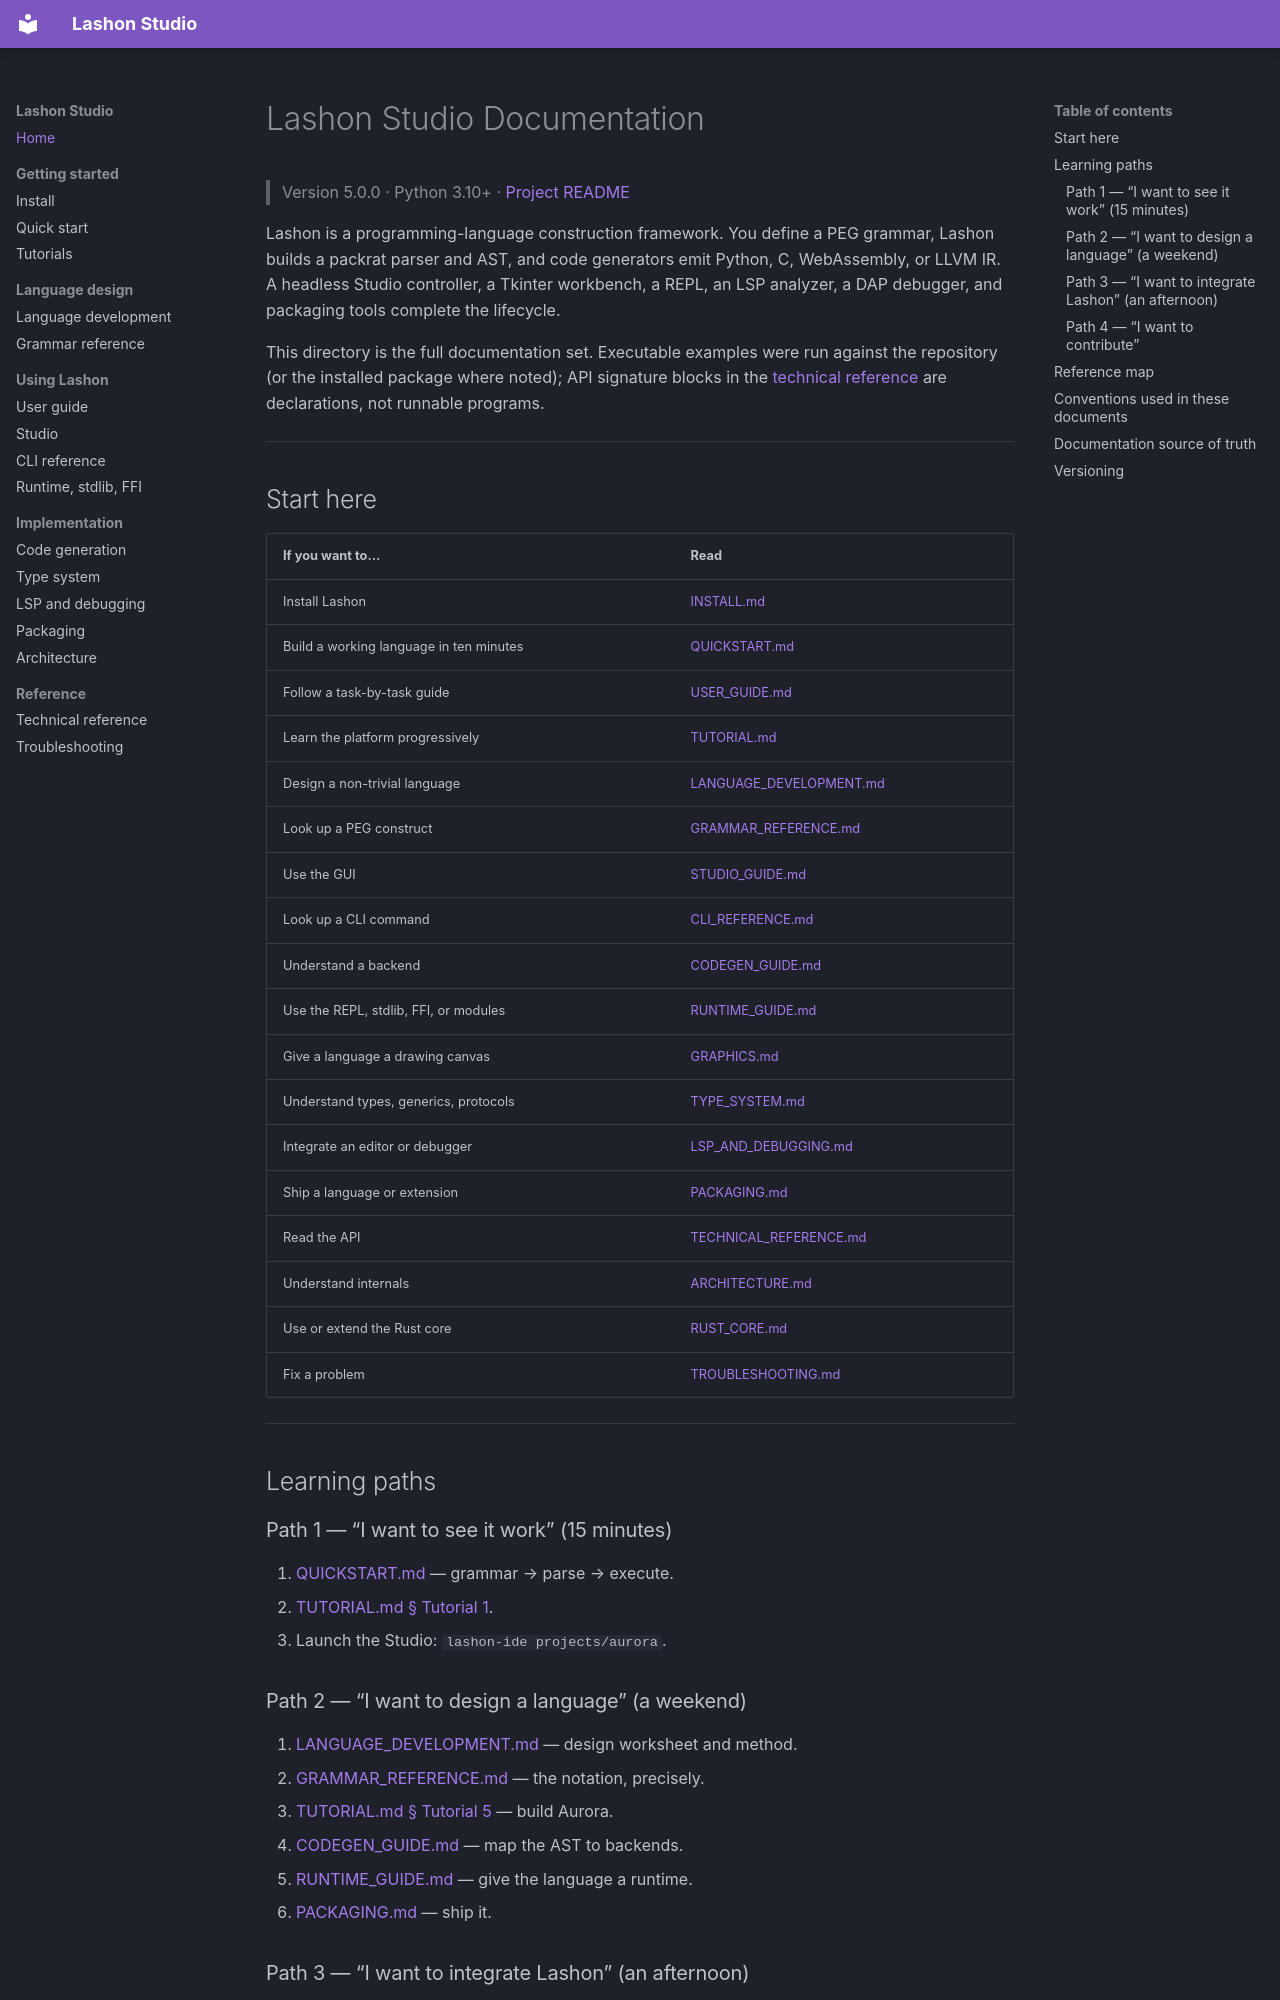

repository: James-HoneyBadger/LashonStudio · page: index.html · generator: mkdocs

# Lashon Studio Documentation

> Version 5.0.0 · Python 3.10+ · [Project README](https://github.com/James-HoneyBadger/LashonStudio/blob/main/README.md)

Lashon is a programming-language construction framework. You define a PEG
grammar, Lashon builds a packrat parser and AST, and code generators emit
Python, C, WebAssembly, or LLVM IR. A headless Studio controller, a Tkinter
workbench, a REPL, an LSP analyzer, a DAP debugger, and packaging tools complete
the lifecycle.

This directory is the full documentation set. Executable examples were run
against the repository (or the installed package where noted); API signature
blocks in the [technical reference](TECHNICAL_REFERENCE.md) are declarations,
not runnable programs.

---

## Start here

| If you want to… | Read |
|---|---|
| Install Lashon | [INSTALL.md](INSTALL.md) |
| Build a working language in ten minutes | [QUICKSTART.md](QUICKSTART.md) |
| Follow a task-by-task guide | [USER_GUIDE.md](USER_GUIDE.md) |
| Learn the platform progressively | [TUTORIAL.md](TUTORIAL.md) |
| Design a non-trivial language | [LANGUAGE_DEVELOPMENT.md](LANGUAGE_DEVELOPMENT.md) |
| Look up a PEG construct | [GRAMMAR_REFERENCE.md](GRAMMAR_REFERENCE.md) |
| Use the GUI | [STUDIO_GUIDE.md](STUDIO_GUIDE.md) |
| Look up a CLI command | [CLI_REFERENCE.md](CLI_REFERENCE.md) |
| Understand a backend | [CODEGEN_GUIDE.md](CODEGEN_GUIDE.md) |
| Use the REPL, stdlib, FFI, or modules | [RUNTIME_GUIDE.md](RUNTIME_GUIDE.md) |
| Give a language a drawing canvas | [GRAPHICS.md](GRAPHICS.md) |
| Understand types, generics, protocols | [TYPE_SYSTEM.md](TYPE_SYSTEM.md) |
| Integrate an editor or debugger | [LSP_AND_DEBUGGING.md](LSP_AND_DEBUGGING.md) |
| Ship a language or extension | [PACKAGING.md](PACKAGING.md) |
| Read the API | [TECHNICAL_REFERENCE.md](TECHNICAL_REFERENCE.md) |
| Understand internals | [ARCHITECTURE.md](ARCHITECTURE.md) |
| Use or extend the Rust core | [RUST_CORE.md](RUST_CORE.md) |
| Fix a problem | [TROUBLESHOOTING.md](TROUBLESHOOTING.md) |

---

## Learning paths

### Path 1 — “I want to see it work” (15 minutes)

1. [QUICKSTART.md](QUICKSTART.md) — grammar → parse → execute.
2. [TUTORIAL.md § Tutorial 1](TUTORIAL.md).
3. Launch the Studio: `lashon-ide projects/aurora`.

### Path 2 — “I want to design a language” (a weekend)

1. [LANGUAGE_DEVELOPMENT.md](LANGUAGE_DEVELOPMENT.md) — design worksheet and method.
2. [GRAMMAR_REFERENCE.md](GRAMMAR_REFERENCE.md) — the notation, precisely.
3. [TUTORIAL.md § Tutorial 5](TUTORIAL.md) — build Aurora.
4. [CODEGEN_GUIDE.md](CODEGEN_GUIDE.md) — map the AST to backends.
5. [RUNTIME_GUIDE.md](RUNTIME_GUIDE.md) — give the language a runtime.
6. [PACKAGING.md](PACKAGING.md) — ship it.

### Path 3 — “I want to integrate Lashon” (an afternoon)

1. [TECHNICAL_REFERENCE.md](TECHNICAL_REFERENCE.md) — public API.
2. [LSP_AND_DEBUGGING.md](LSP_AND_DEBUGGING.md) — editor and debugger hooks.
3. [ARCHITECTURE.md](ARCHITECTURE.md) — where to extend safely.
